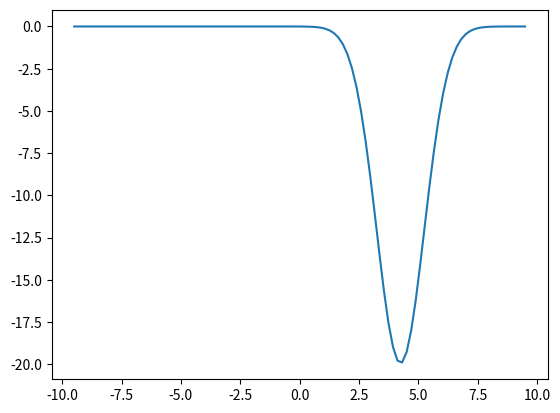

Generate this figure with matplotlib: (Note: this script raises an exception after producing the figure.)
import matplotlib.pyplot as plt
import numpy
import os
from scipy import stats

def func(*p):
    """ Executed for each set of drawn parameters in the optimization search.
    """

    # get the x and y values from Mystic
    x = p[0]

    # get value at 2-D Gaussian function x and y
    var = stats.multivariate_normal(mean=[4.25], cov=[[1]])
    stat = -50.0 * var.pdf([x])

    # set sign of function
    # a positive lets you search for minimum
    # a negative lets you search for maximum
    stat *= 1.0

    return stat

x = numpy.linspace(-9.5, 9.5, 100)
plt.plot(x, [func(i) for i in x])

plt.savefig(os.path.join(os.path.dirname(__file__), "tmp_cost.png"))
